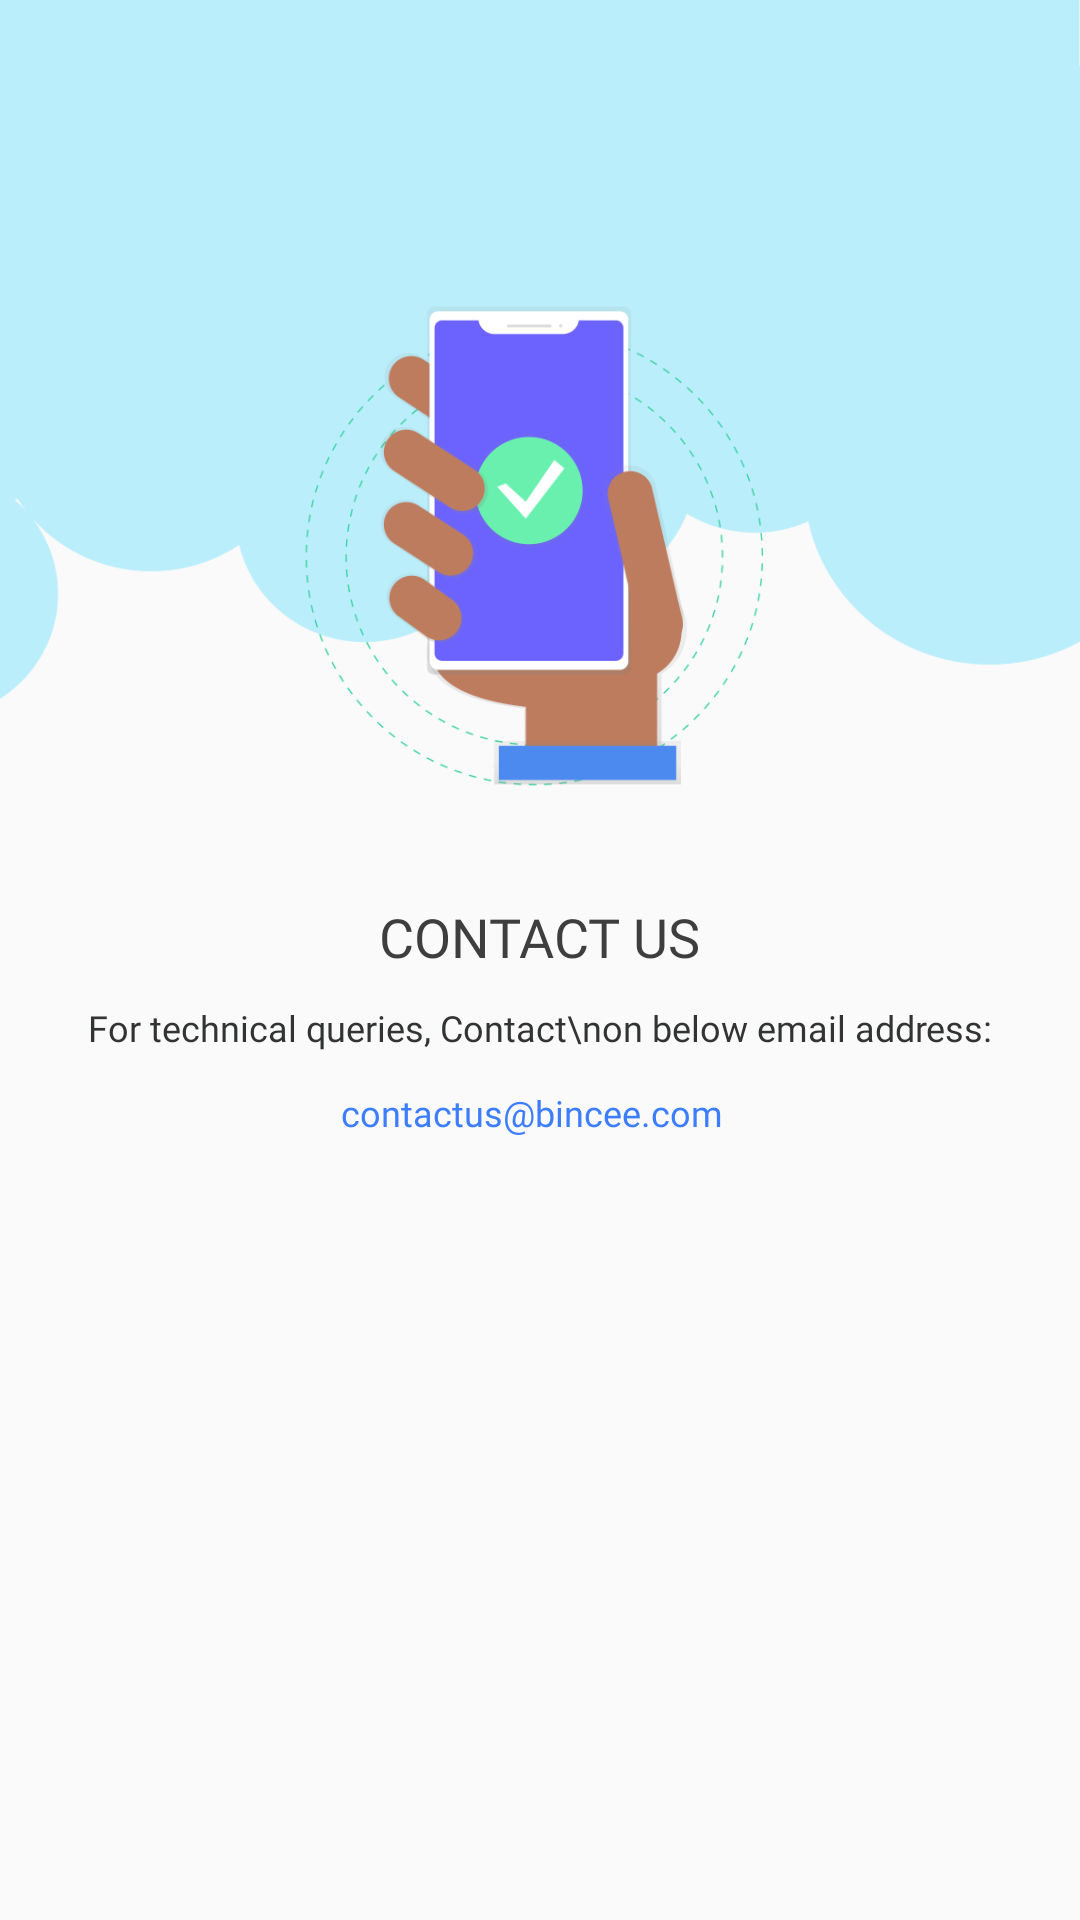

Produce the Android XML layout that renders to this screen, including the resource entries it uses.
<!-- AndroidManifest.xml: application theme AppTheme -->
<!-- res/layout/fragment_contect_us.xml -->
<?xml version="1.0" encoding="utf-8"?>

<androidx.constraintlayout.widget.ConstraintLayout xmlns:android="http://schemas.android.com/apk/res/android"
    xmlns:app="http://schemas.android.com/apk/res-auto"
    xmlns:tools="http://schemas.android.com/tools"
    android:layout_width="match_parent"
    android:layout_height="match_parent"
    tools:context=".fragment.ContectUsFragment">

    <ImageView
        android:id="@+id/imageView10"
        android:layout_width="0dp"
        android:layout_height="wrap_content"
        android:adjustViewBounds="true"
        android:scaleType="fitXY"
        android:src="@drawable/contactus_bg"
        app:layout_constraintEnd_toEndOf="parent"
        app:layout_constraintStart_toStartOf="parent"
        app:layout_constraintTop_toTopOf="parent" />

    <TextView
        android:id="@+id/textView7"
        android:layout_width="wrap_content"
        android:layout_height="wrap_content"
        android:layout_marginStart="8dp"
        android:layout_marginTop="20sp"
        android:layout_marginEnd="8dp"
        android:fontFamily="@font/gotham_medium"
        android:text="CONTACT US"

        android:textColor="@color/_3e3e3e_dialog_title"
        android:textSize="18sp"
        app:layout_constraintEnd_toEndOf="parent"
        app:layout_constraintStart_toStartOf="parent"
        app:layout_constraintTop_toBottomOf="@+id/imageView10" />


    <TextView
        android:id="@+id/textView8"
        android:layout_width="wrap_content"
        android:layout_height="wrap_content"
        android:layout_marginStart="8dp"
        android:layout_marginTop="10dp"
        android:layout_marginEnd="8dp"
        android:fontFamily="@font/gotham_book"
        android:text="For technical queries, Contact\non below email address:"
        android:textAlignment="center"
        android:textColor="@color/_323333"
        android:textSize="12sp"
        app:layout_constraintEnd_toEndOf="parent"
        app:layout_constraintStart_toStartOf="parent"
        app:layout_constraintTop_toBottomOf="@+id/textView7" />

    <TextView
        android:id="@+id/textViewContextUs"
        android:layout_width="wrap_content"
        android:layout_height="wrap_content"
        android:layout_marginTop="12dp"
        android:fontFamily="@font/gotham_book"
        android:text="@string/u_contactus_bincee_com_u"

        android:textColor="@color/blue"

        android:textSize="12sp"
        app:layout_constraintEnd_toEndOf="parent"
        app:layout_constraintHorizontal_bias="0.489"
        app:layout_constraintStart_toStartOf="parent"
        app:layout_constraintTop_toBottomOf="@+id/textView8" />


</androidx.constraintlayout.widget.ConstraintLayout>
<!-- resources referenced by this layout -->
<resources>
  <color name="_323333">#323333</color>
  <color name="_3e3e3e_dialog_title">#3e3e3e</color>
  <color name="blue">#3d7dff</color>
  <!-- drawable contactus_bg: png bitmap (drawable-hdpi, 58247 bytes) -->
  <string name="u_contactus_bincee_com_u">contactus@bincee.com</string>
  <style name="AppTheme" parent="Theme.AppCompat.Light.NoActionBar">
          
          <item name="colorPrimary">@color/colorPrimary</item>
          <item name="colorPrimaryDark">@color/colorPrimaryDark</item>
          <item name="colorAccent">@color/colorAccent</item>
      </style>
  <color name="colorPrimary">#008577</color>
  <color name="colorPrimaryDark">#00574B</color>
  <color name="colorAccent">#D81B60</color>
</resources>
